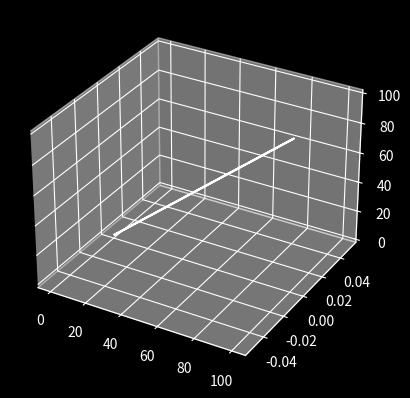

Write Python code to recreate this figure.
from mpl_toolkits.mplot3d import axes3d
import matplotlib.pyplot as plt
import numpy as np


plt.style.use('dark_background')

fig = plt.figure()
ax = fig.add_subplot(111, projection='3d')

# Grab some test data.
X = np.array([[0], [100], [0], [0]])
Y = np.array([[0], [0], [0], [0]])
Z = np.array([[0], [100], [0], [0]])

print(axes3d.get_test_data(0.05))
# Plot a basic wireframe.
ax.plot_wireframe(X, Y, Z,)

plt.show()
